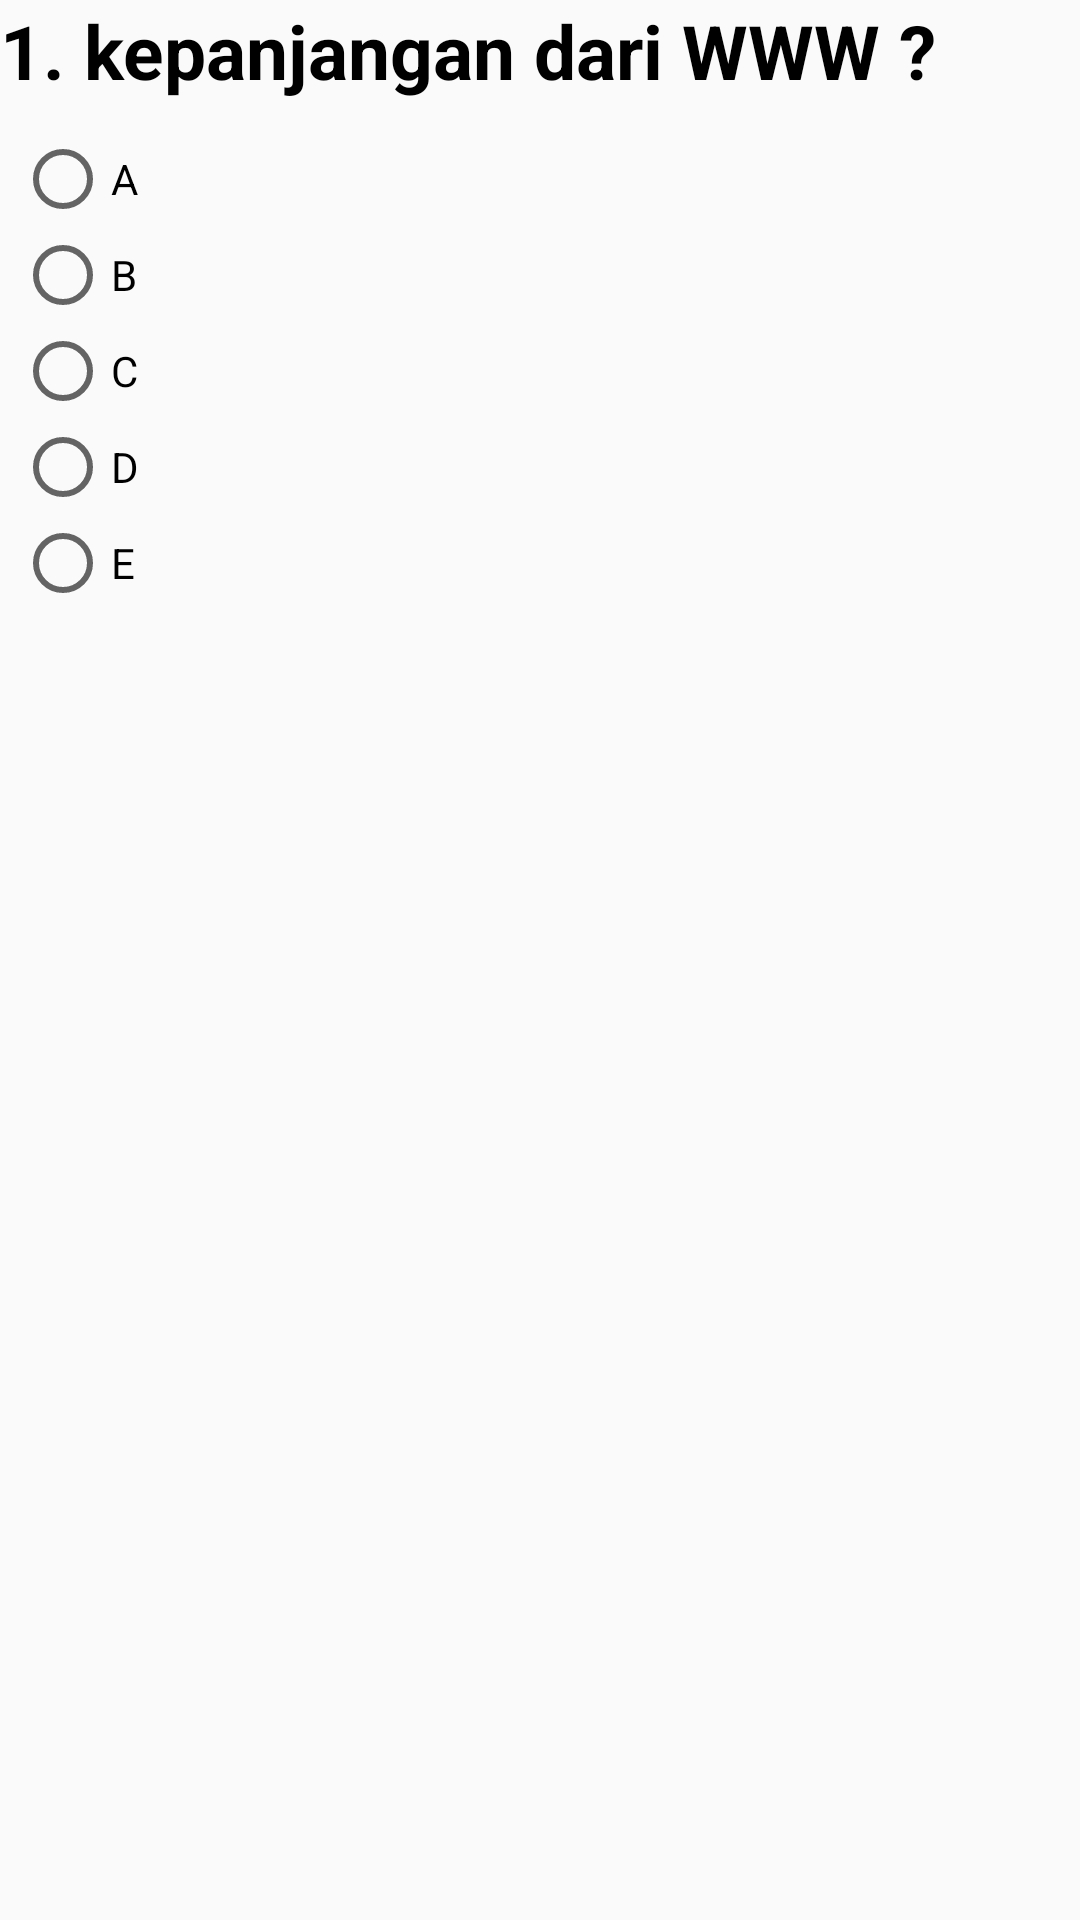

This screen was rendered from an Android layout file. Write that file and the resources it references.
<!-- AndroidManifest.xml: application theme AppTheme -->
<!-- res/layout/contoh_soal.xml -->
<?xml version="1.0" encoding="utf-8"?>
<LinearLayout
    xmlns:android="http://schemas.android.com/apk/res/android"
    android:layout_width="match_parent"
    android:layout_height="match_parent"
    android:id="@+id/activity_main"
    android:orientation="vertical">

    <LinearLayout
        android:layout_width="match_parent"
        android:layout_height="wrap_content"
        android:orientation="horizontal">

    <TextView
        android:text="1. kepanjangan dari WWW ?"
        android:layout_width="match_parent"
        android:layout_height="wrap_content"
        android:id="@+id/Soal"
        android:textSize="25sp"
        android:textColor="@android:color/black"
        android:layout_alignParentTop="true"
        android:layout_centerHorizontal="true"
        android:textStyle="bold"/>

    </LinearLayout>

        <RadioGroup
            android:layout_width="match_parent"
            android:layout_height="wrap_content"
            android:layout_marginTop="10dp"
            android:layout_gravity="center_vertical"
            android:orientation="vertical"
            android:paddingStart="5dp"
            android:paddingEnd="40dp">

            <RadioButton
                android:layout_width="match_parent"
                android:layout_height="wrap_content"
                android:text="A" />
            <RadioButton
                android:layout_width="match_parent"
                android:layout_height="wrap_content"
                android:text="B"/>

            <RadioButton
                android:layout_width="match_parent"
                android:layout_height="wrap_content"
                android:text="C" />

            <RadioButton
                android:layout_width="match_parent"
                android:layout_height="wrap_content"
                android:text="D"/>

            <RadioButton
                android:layout_width="match_parent"
                android:layout_height="wrap_content"
                android:text="E"/>
        </RadioGroup>

</LinearLayout>
<!-- resources referenced by this layout -->
<resources>
  <style name="AppTheme" parent="Theme.AppCompat.Light.DarkActionBar">
          
          <item name="windowNoTitle">true</item>
         <item name="windowActionBar">false</item>
          <item name="colorPrimary">@color/colorPrimary</item>
          <item name="colorPrimaryDark">@color/colorPrimaryDark</item>
          <item name="colorAccent">@color/colorAccent</item>
      </style>
  <!-- not gathered from this repository: default colours our renderer supplied (Android Studio template values) -->
  <color name="colorPrimary">#FF6200EE</color>
  <color name="colorPrimaryDark">#FF3700B3</color>
  <color name="colorAccent">#FF03DAC5</color>
</resources>
